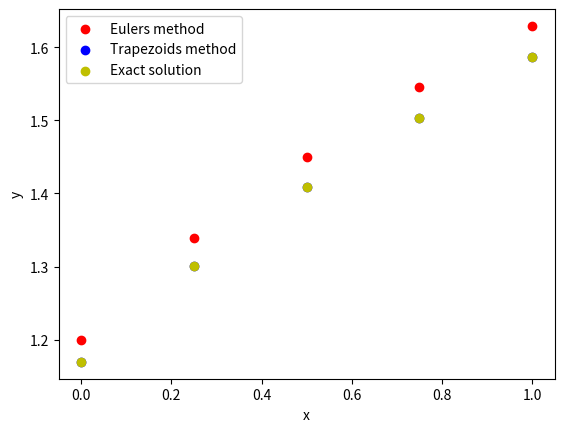

This chart was generated by the following Python code:
import numpy as np
import matplotlib.pyplot as plt
# [redacted]
#Applying Eulers method on y = 1/y^2 with initial value y(0) = 1

def euler(h):
    y = 1 #Initial value
    N = int(1/h)
    matrix_eu = [0]*(N) #Creating a size 1x(N+1) array to fill in values
    for i in range(1,N+1): #The intervall is dependent on the for loop
        y = y + h*(1/(y**2)) #Eulers method
        matrix_eu[i-1] = y #filling in values
    return matrix_eu #returning the approximation of y(1)

def trapezoid(h):
    y = 1 # Initial value
    N = int(1/h)
    matrix_t = [0]*(N)
    for i in range(1,N+1):
        y = y + (h/2)*(1/(y**2)+1/(y+h/y**2)**2) #Apprixomation given by the trapezoid method
        matrix_t[i-1] = y
    return matrix_t

def exact(h):
    N = int(1/h) 
    x = np.linspace(0+h,1,N) #Creates a vector with a space of N intervalls up to 1
    y = (3*x+1)**(1/3) #The exact solution given by seperation of variables
    return y

if __name__ == "__main__":
    h = 0.2
    N = int(1/h) #int to convert from float to int
    x = np.linspace(0,1,N) #Creating a 1x(N+1) vector
    plt.scatter(x,euler(h),c='r', label = 'Eulers method') 
    plt.scatter(x, trapezoid(h),c='b', label = 'Trapezoids method')
    plt.scatter(x,exact(h), c= 'y', label = 'Exact solution')
    plt.xlabel('x') #labelling x axis
    plt.ylabel('y') #labelling y axis
    plt.legend() #Needed to show the labels
    plt.show() #Needed to show plot
    
